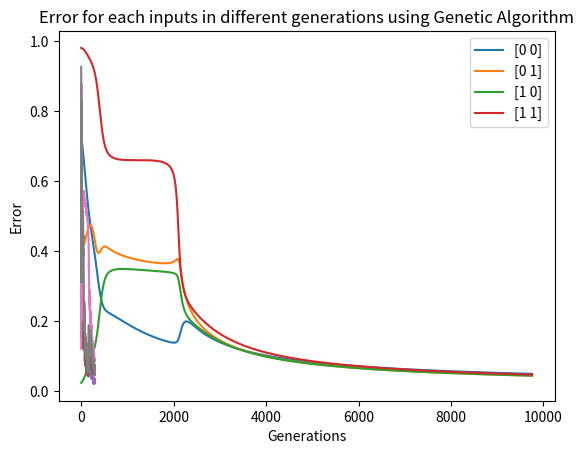

Generate this figure with matplotlib:
#!/usr/bin/env python
# coding: utf-8

# In[1]:


import numpy as np
import matplotlib.pyplot as plt


# In[2]:


# Sigmoid activation function
def sigmoid(x):
    return 1 / (1 + np.exp(-x))


# In[ ]:


x_data = np.array([[0, 0],[0, 1],[1, 0],[1, 1]])
y_data = np.array([[0], [1], [1], [0]])

input_size = 2
hidden_size = 2
output_size = 1


# In[78]:


np.random.seed(42)

# Initialize
weights_input_hidden = 10 * np.random.random((input_size, hidden_size)) - 5
biases_hidden = 10 * np.random.rand(1, hidden_size) - 5

weights_hidden_output = 10 * np.random.random((hidden_size, output_size)) - 5
biases_output = 10 * np.random.rand(1, output_size) - 5

learning_rate = 0.1
epochs = 10000

error = np.ones((4,1))
j=0
all_error = []
for epoch in range(epochs+1):
    j+=1
    
    if np.all(np.abs(error) < 0.05):
        print(j)
        break

    hidden_input = np.dot(x_data, weights_input_hidden) + biases_hidden
    hidden_output = sigmoid(hidden_input)

    output_input = np.dot(hidden_output, weights_hidden_output) + biases_output
    predicted_output = sigmoid(output_input)

    error = y_data - predicted_output
    all_error.append(np.abs(error))
    output_delta = error * predicted_output * (1 - predicted_output)

    hidden_error = output_delta.dot(weights_hidden_output.T)
    hidden_delta = hidden_error * hidden_output * (1 - hidden_output)

    # Update
    weights_hidden_output += learning_rate * hidden_output.T.dot(output_delta)
    biases_output += learning_rate * np.sum(output_delta, axis=0, keepdims=True)

    weights_input_hidden += learning_rate * x_data.T.dot(hidden_delta)
    biases_hidden += learning_rate * np.sum(hidden_delta, axis=0, keepdims=True)

    # Print the error every 1000 epochs
    if epoch % 1000 == 0:
        print(f"Epoch {epoch}, Error: {abs(error)}")


print("\nTrained XOR predictions:")
print(predicted_output)
print(np.round(predicted_output))



# In[79]:


plt_error = np.array(all_error).reshape(len(all_error),4)
plt.plot(plt_error)
plt.xlabel("Epochs")
plt.ylabel("Error")
plt.title("Error for each inputs in different epochs using Error Backpropagation")
plt.legend((x_data[0],x_data[1],x_data[2],x_data[3]))
plt.show()


# ## Genetic

# In[118]:


# Genetic Algorithm parameters
population_size = 23
num_generations = 300
mutation_rate = 0.1

np.random.seed(42)

# initialize population
def initialize_population(population_size, input_size, hidden_size, output_size):
    return [np.random.uniform(-5, 5, size=(input_size * hidden_size + hidden_size * output_size +hidden_size+ output_size)) for _ in range(population_size)]

# decode a chromosome into weights
def decode_chromosome(chromosome, input_size, hidden_size, output_size):
    weights_input_hidden = chromosome[:input_size * hidden_size+hidden_size].reshape((input_size, hidden_size+1))
    weights_hidden_output = chromosome[input_size * hidden_size+hidden_size:].reshape((hidden_size+1, output_size))
    return weights_input_hidden, weights_hidden_output

# fitness 
def evaluate_fitness(chromosome, input_size, hidden_size, output_size, x_data, y_data):
    weights_input_hidden, weights_hidden_output = decode_chromosome(chromosome, input_size, hidden_size, output_size)

    hidden_layer_input = np.dot(x_data, weights_input_hidden)
    hidden_layer_output = sigmoid(hidden_layer_input)

    output_layer_input = np.dot(hidden_layer_output, weights_hidden_output)
    predicted_output = sigmoid(output_layer_input)

    mse = np.mean((y_data - predicted_output) ** 2)
    return 1 / mse  

# error
def evaluate_error (population, input_size, hidden_size, output_size, x_data, y_data):
    best_chromosome = max(population, key=lambda x: evaluate_fitness(x, input_size, hidden_size, output_size, x_data, y_data))
    best_weights_input_hidden, best_weights_hidden_output = decode_chromosome(best_chromosome, input_size, hidden_size, output_size)

    hidden_layer_output = sigmoid(np.dot(x_data, best_weights_input_hidden))
    predicted_output = sigmoid(np.dot(hidden_layer_output, best_weights_hidden_output))

    error = np.abs(y_data - predicted_output)
    return error

# one-point crossover 
def crossover(parent1, parent2):
    crossover_point = np.random.randint(0, len(parent1))
    child = np.concatenate((parent1[:crossover_point], parent2[crossover_point:]))
    return child

# mutation
def mutate(child, mutation_rate):
    mutation_mask = (np.random.rand(len(child)) < mutation_rate)
    child[mutation_mask] += np.random.uniform(-0.5, 0.5, size=np.sum(mutation_mask))
    return child


# In[119]:


# Main Genetic Algorithm

# Initialize population
population = initialize_population(population_size, input_size, hidden_size, output_size)
error = []
for generation in range(num_generations):
    # Evaluate fitness
    fitness_scores = [evaluate_fitness(chromosome, input_size, hidden_size, output_size, x_data, y_data) for chromosome in population]
    error.append(evaluate_error(population, input_size, hidden_size, output_size, x_data, y_data))
    
    # Select the top individuals based on fitness
    selected_indices = np.argsort(fitness_scores)[-population_size // 2:]
    selected_population = [population[i] for i in selected_indices]
    
    # Crossover and mutation 
    new_population = []
    while len(new_population) < population_size:
        parent1 = selected_population[np.random.randint(0, len(selected_population))]
        parent2 = selected_population[np.random.randint(0, len(selected_population))]
        child = crossover(parent1, parent2)
        child = mutate(child, mutation_rate)
        new_population.append(child)

    population = new_population
    
# Select the best individual
best_chromosome = max(population, key=lambda x: evaluate_fitness(x, input_size, hidden_size, output_size, x_data, y_data))
best_weights_input_hidden, best_weights_hidden_output = decode_chromosome(best_chromosome, input_size, hidden_size, output_size)


print("\nFinal Predictions:")
hidden_layer_output = sigmoid(np.dot(x_data, best_weights_input_hidden))
predicted_output = sigmoid(np.dot(hidden_layer_output, best_weights_hidden_output))
for i in range(len(x_data)):
    print(f"Input: {x_data[i]}, Predicted Output: {round(predicted_output[i][0])}, Actual Output: {y_data[i][0]}")


# In[120]:


errors = np.array(error).reshape(num_generations,4)
print(errors.shape)


# In[121]:


plt.plot(errors)
plt.xlabel("Generations")
plt.ylabel("Error")
plt.title("Error for each inputs in different generations using Genetic Algorithm")
plt.legend((x_data[0],x_data[1],x_data[2],x_data[3]))
plt.show()

